Run: headless pygame with SDL's dummy video driver; simulated clock (each Clock.tick advances the game by its frame time, no real sleeping); random seed 0; keys injected as events and as key.get_pressed() state; no mouse input.
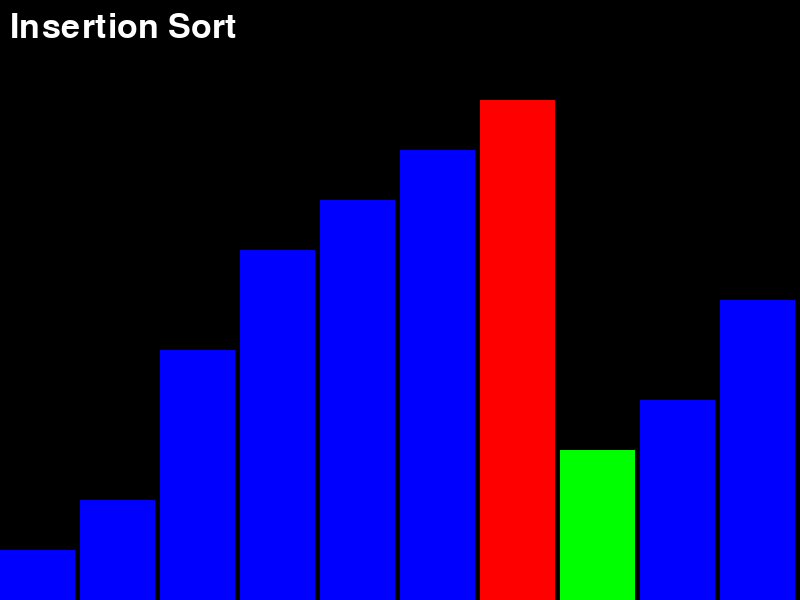
Frame 1 of 4 · flips 1–60 · no input
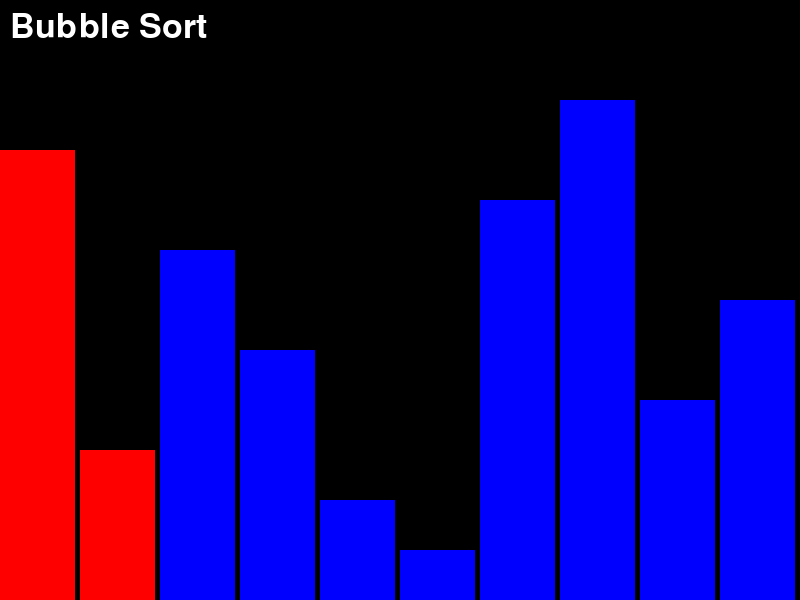
Frame 2 of 4 · flips 61–180 · tapped SPACE, RETURN · held RIGHT (→), D
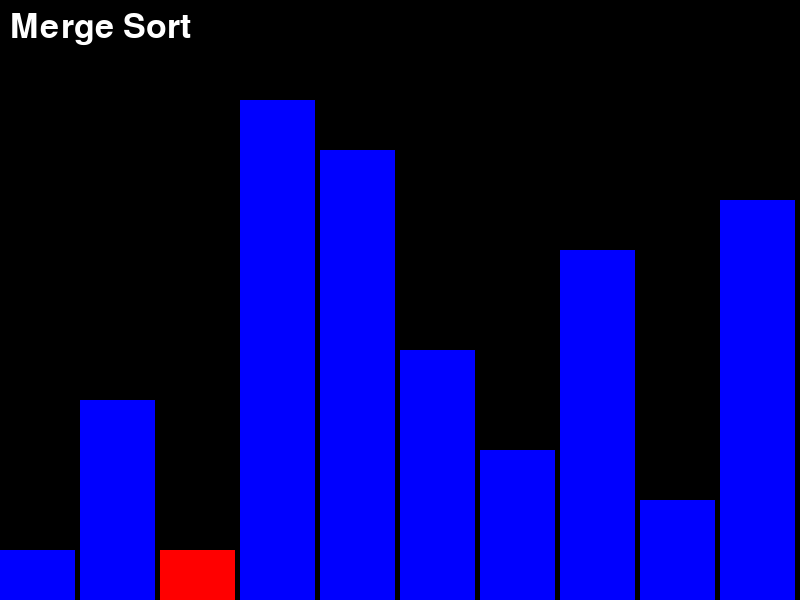
Frame 3 of 4 · flips 181–300 · held DOWN (↓), S
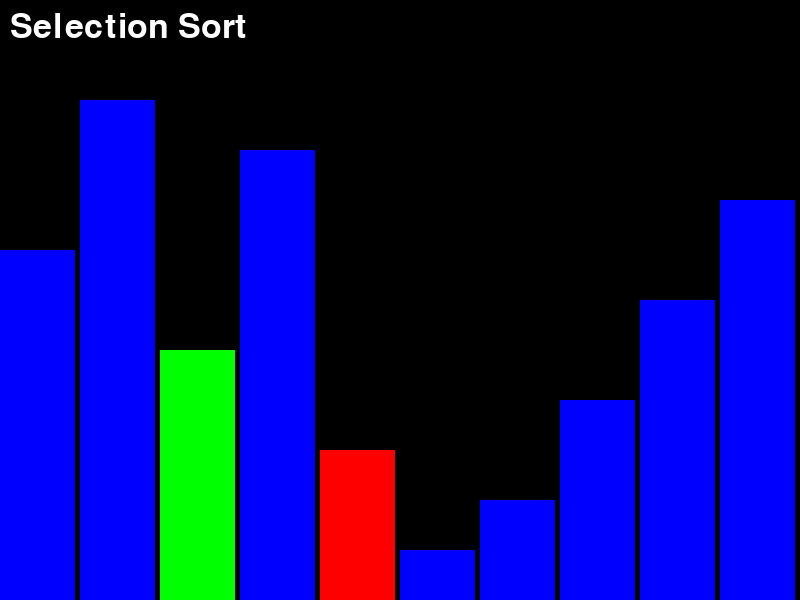
Frame 4 of 4 · flips 301–420 · held LEFT (←), A, UP (↑), W

The pygame program that drew these frames:

import pygame
import time
import random  # Import the random module

# Initialize Pygame
pygame.init()

# Screen dimensions
WIDTH, HEIGHT = 800, 600
screen = pygame.display.set_mode((WIDTH, HEIGHT))
pygame.display.set_caption("Sorting Algorithm Visualizer")

# Colors
BLACK = (0, 0, 0)
WHITE = (255, 255, 255)
BLUE = (0, 0, 255)
RED = (255, 0, 0)
GREEN = (0, 255, 0)

# Constants
FPS = 60
NUMBERS = list(range(1, 11))  # Numbers 1 to 10
BAR_WIDTH = WIDTH // len(NUMBERS)  # Width of each bar
FONT = pygame.font.Font(None, 50)

# Draw bars
def draw_bars(array, color_positions=None, algorithm_name=""):
    screen.fill(BLACK)

    max_height = max(array)  # Max value in the array for scaling heights
    for i, value in enumerate(array):
        bar_height = (value / max_height) * (HEIGHT - 100)  # Scale height
        color = BLUE
        if color_positions and i in color_positions:
            color = RED if color_positions[i] == "red" else GREEN
        pygame.draw.rect(
            screen,
            color,
            (i * BAR_WIDTH, HEIGHT - bar_height, BAR_WIDTH - 5, bar_height),
        )

    # Display the algorithm name
    text = FONT.render(algorithm_name, True, WHITE)
    screen.blit(text, (10, 10))

    pygame.display.flip()

# Bubble Sort
def bubble_sort(array):
    for i in range(len(array)):
        for j in range(len(array) - i - 1):
            draw_bars(array, {j: "red", j + 1: "red"}, "Bubble Sort")
            pygame.time.delay(200)
            if array[j] > array[j + 1]:
                array[j], array[j + 1] = array[j + 1], array[j]

# Insertion Sort
def insertion_sort(array):
    for i in range(1, len(array)):
        key = array[i]
        j = i - 1
        while j >= 0 and array[j] > key:
            draw_bars(array, {j: "red", j + 1: "green"}, "Insertion Sort")
            pygame.time.delay(200)
            array[j + 1] = array[j]
            j -= 1
        array[j + 1] = key

# Selection Sort
def selection_sort(array):
    for i in range(len(array)):
        min_idx = i
        for j in range(i + 1, len(array)):
            draw_bars(array, {j: "red", min_idx: "green"}, "Selection Sort")
            pygame.time.delay(200)
            if array[j] < array[min_idx]:
                min_idx = j
        array[i], array[min_idx] = array[min_idx], array[i]

# Merge Sort
def merge_sort(array):
    merge_sort_helper(array, 0, len(array) - 1)

def merge_sort_helper(array, left, right):
    if left < right:
        mid = (left + right) // 2
        merge_sort_helper(array, left, mid)
        merge_sort_helper(array, mid + 1, right)
        merge(array, left, mid, right)

def merge(array, left, mid, right):
    left_part = array[left:mid + 1]
    right_part = array[mid + 1:right + 1]
    i = j = 0
    k = left

    while i < len(left_part) and j < len(right_part):
        draw_bars(array, {k: "red"}, "Merge Sort")
        pygame.time.delay(200)
        if left_part[i] < right_part[j]:
            array[k] = left_part[i]
            i += 1
        else:
            array[k] = right_part[j]
            j += 1
        k += 1

    while i < len(left_part):
        draw_bars(array, {k: "red"}, "Merge Sort")
        pygame.time.delay(200)
        array[k] = left_part[i]
        i += 1
        k += 1

    while j < len(right_part):
        draw_bars(array, {k: "red"}, "Merge Sort")
        pygame.time.delay(200)
        array[k] = right_part[j]
        j += 1
        k += 1

# Quick Sort
def quick_sort(array):
    quick_sort_helper(array, 0, len(array) - 1)

def quick_sort_helper(array, low, high):
    if low < high:
        pivot_index = partition(array, low, high)
        quick_sort_helper(array, low, pivot_index - 1)
        quick_sort_helper(array, pivot_index + 1, high)

def partition(array, low, high):
    pivot = array[high]
    i = low - 1
    for j in range(low, high):
        draw_bars(array, {j: "red", high: "green"}, "Quick Sort")
        pygame.time.delay(200)
        if array[j] < pivot:
            i += 1
            array[i], array[j] = array[j], array[i]
    array[i + 1], array[high] = array[high], array[i + 1]
    return i + 1

# Main function
def main():
    running = True

    while running:
        array = NUMBERS[:]  # Use numbers 1 to 10
        for event in pygame.event.get():
            if event.type == pygame.QUIT:
                running = False

        # Sort using different algorithms
        algorithms = [bubble_sort, insertion_sort, selection_sort, merge_sort, quick_sort]
        for algorithm in algorithms:
            random.shuffle(array)  # Shuffle the array for each algorithm
            algorithm(array)
            time.sleep(1)  # Pause between algorithms

    pygame.quit()

if __name__ == "__main__":
    main()
